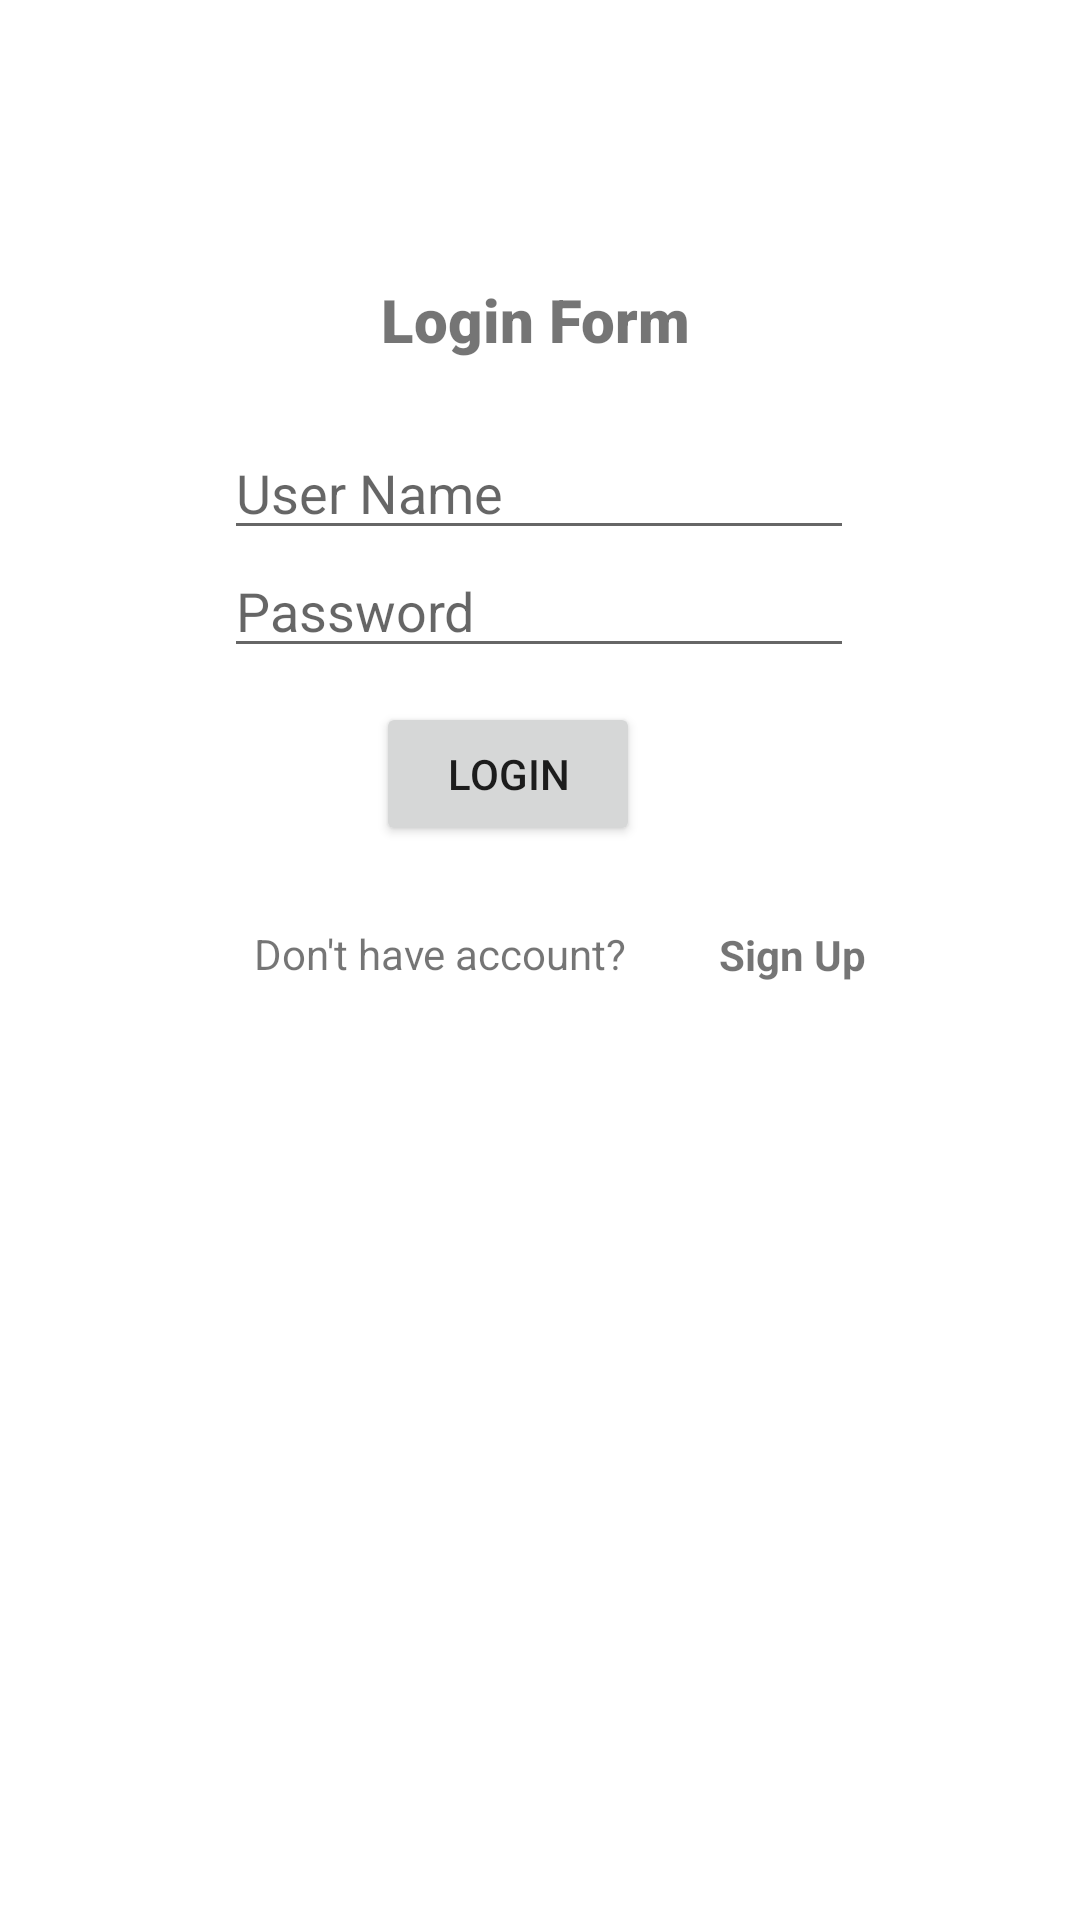

Android layout source for this screen:
<!-- AndroidManifest.xml: application theme Theme.TestInClass -->
<!-- res/layout/activity_login_form.xml -->
<?xml version="1.0" encoding="utf-8"?>
<androidx.constraintlayout.widget.ConstraintLayout xmlns:android="http://schemas.android.com/apk/res/android"
    xmlns:app="http://schemas.android.com/apk/res-auto"
    xmlns:tools="http://schemas.android.com/tools"
    android:layout_width="match_parent"
    android:layout_height="match_parent"
    tools:context=".LoginForm">

    <TextView
        android:id="@+id/textView"
        android:layout_width="207dp"
        android:layout_height="37dp"
        android:fontFamily="sans-serif-black"
        android:text="Login Form"
        android:textAlignment="center"
        android:textSize="20sp"
        app:layout_constraintBottom_toBottomOf="parent"
        app:layout_constraintEnd_toEndOf="parent"
        app:layout_constraintHorizontal_bias="0.49"
        app:layout_constraintStart_toStartOf="parent"
        app:layout_constraintTop_toTopOf="parent"
        app:layout_constraintVertical_bias="0.154" />

    <EditText
        android:id="@+id/loginUserNamid"
        android:layout_width="wrap_content"
        android:layout_height="wrap_content"
        android:ems="10"
        android:hint="User Name"
        android:inputType="textPersonName"
        app:layout_constraintBottom_toBottomOf="parent"
        app:layout_constraintEnd_toEndOf="parent"
        app:layout_constraintHorizontal_bias="0.497"
        app:layout_constraintStart_toStartOf="parent"
        app:layout_constraintTop_toTopOf="parent"
        app:layout_constraintVertical_bias="0.237" />

    <EditText
        android:id="@+id/loginUserPasswordId"
        android:layout_width="wrap_content"
        android:layout_height="wrap_content"
        android:ems="10"
        android:hint="Password"
        android:inputType="textPassword"
        app:layout_constraintBottom_toBottomOf="parent"
        app:layout_constraintEnd_toEndOf="parent"
        app:layout_constraintHorizontal_bias="0.497"
        app:layout_constraintStart_toStartOf="parent"
        app:layout_constraintTop_toTopOf="parent"
        app:layout_constraintVertical_bias="0.303" />

    <Button
        android:id="@+id/btnloginid"
        android:layout_width="wrap_content"
        android:layout_height="wrap_content"
        android:text="Login"
        app:layout_constraintBottom_toBottomOf="parent"
        app:layout_constraintEnd_toEndOf="parent"
        app:layout_constraintHorizontal_bias="0.461"
        app:layout_constraintStart_toStartOf="parent"
        app:layout_constraintTop_toTopOf="parent"
        app:layout_constraintVertical_bias="0.395" />

    <TextView
        android:id="@+id/textView2"
        android:layout_width="196dp"
        android:layout_height="22dp"
        android:text="Don't have account?"
        android:textAlignment="center"
        app:layout_constraintBottom_toBottomOf="parent"
        app:layout_constraintEnd_toEndOf="parent"
        app:layout_constraintHorizontal_bias="0.297"
        app:layout_constraintStart_toStartOf="parent"
        app:layout_constraintTop_toTopOf="parent"
        app:layout_constraintVertical_bias="0.499" />

    <TextView
        android:id="@+id/loginSiginUpTextviewId"
        android:layout_width="wrap_content"
        android:layout_height="wrap_content"
        android:text="  Sign Up"
        android:textStyle="bold"
        app:layout_constraintBottom_toBottomOf="parent"
        app:layout_constraintEnd_toEndOf="parent"
        app:layout_constraintHorizontal_bias="0.766"
        app:layout_constraintStart_toStartOf="parent"
        app:layout_constraintTop_toTopOf="parent"
        app:layout_constraintVertical_bias="0.497" />

</androidx.constraintlayout.widget.ConstraintLayout>
<!-- resources referenced by this layout -->
<resources>
  <style name="Theme.TestInClass" parent="Theme.MaterialComponents.DayNight.DarkActionBar">
          
          <item name="colorPrimary">@color/purple_500</item>
          <item name="colorPrimaryVariant">@color/purple_700</item>
          <item name="colorOnPrimary">@color/white</item>
          
          <item name="colorSecondary">@color/teal_200</item>
          <item name="colorSecondaryVariant">@color/teal_700</item>
          <item name="colorOnSecondary">@color/black</item>
          
          <item name="android:statusBarColor">?attr/colorPrimaryVariant</item>
          
      </style>
  <color name="purple_500">#FF6200EE</color>
  <color name="purple_700">#FF3700B3</color>
  <color name="white">#FFFFFFFF</color>
  <color name="teal_200">#FF03DAC5</color>
  <color name="teal_700">#FF018786</color>
  <color name="black">#FF000000</color>
</resources>
